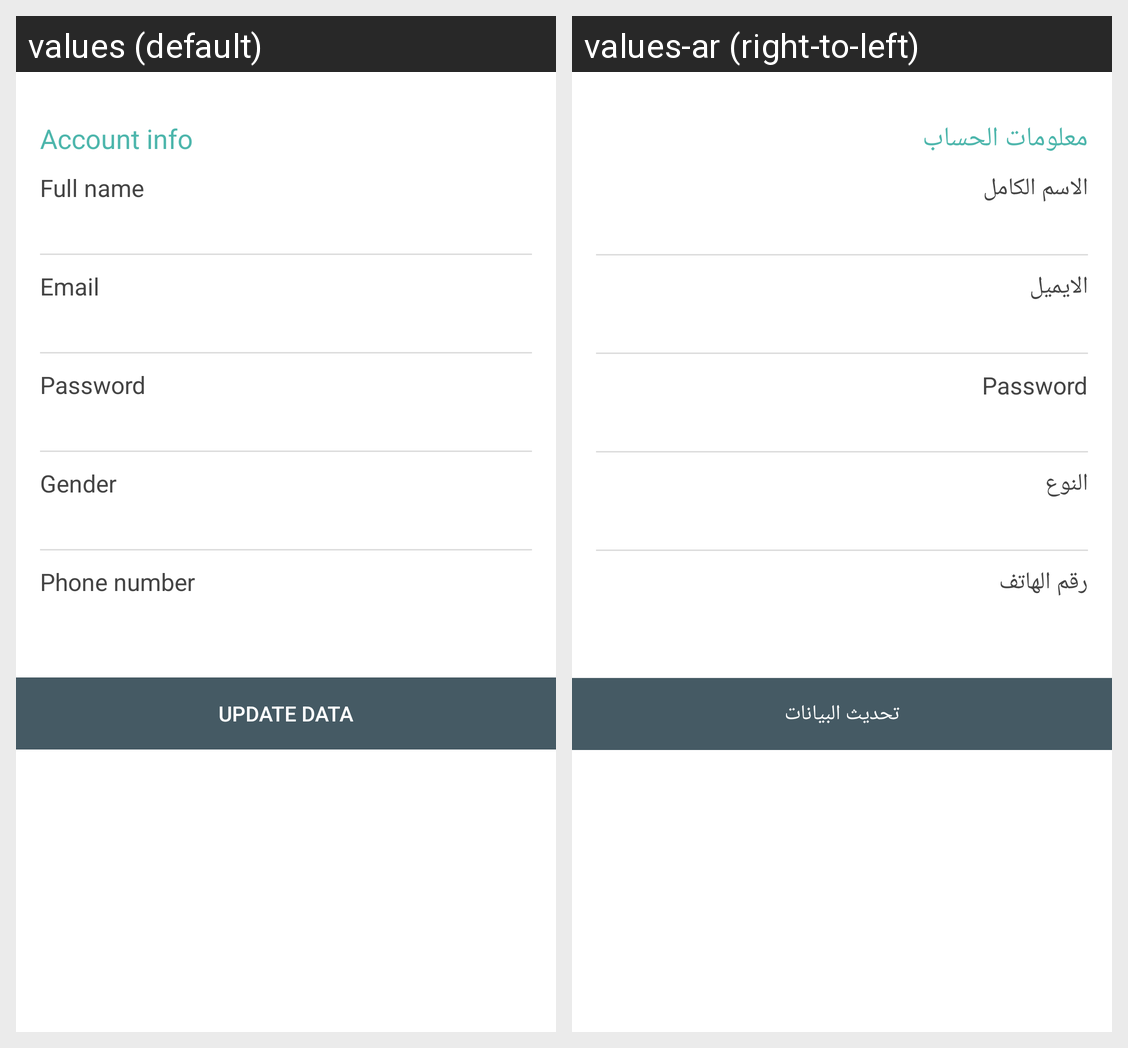

The same Android screen rendered under two of its app's locales, left to right. List the strings drawn on it with the default value and each locale's translation.
Android screen res/layout/activity_profile.xml rendered under 2 locales, left to right: values (default), values-ar (right-to-left). Device: Nexus 5 (rendered at 1080×1920; each locale shown at half size, 540×960, under a caption strip naming it); theme AppTheme.
Strings drawn on this screen, with the default value and each locale's value (text and hints the layout hard-codes, and strings that could not be matched under every locale, appear in the picture but are not listed):

account_info
  values: Account info
  values-ar: معلومات الحساب

full_name
  values: Full name
  values-ar: الاسم الكامل

email
  values: Email
  values-ar: الايميل

gender
  values: Gender
  values-ar: النوع

phone_number
  values: Phone number
  values-ar: رقم الهاتف

update_data
  values: Update data
  values-ar: تحديث البيانات
